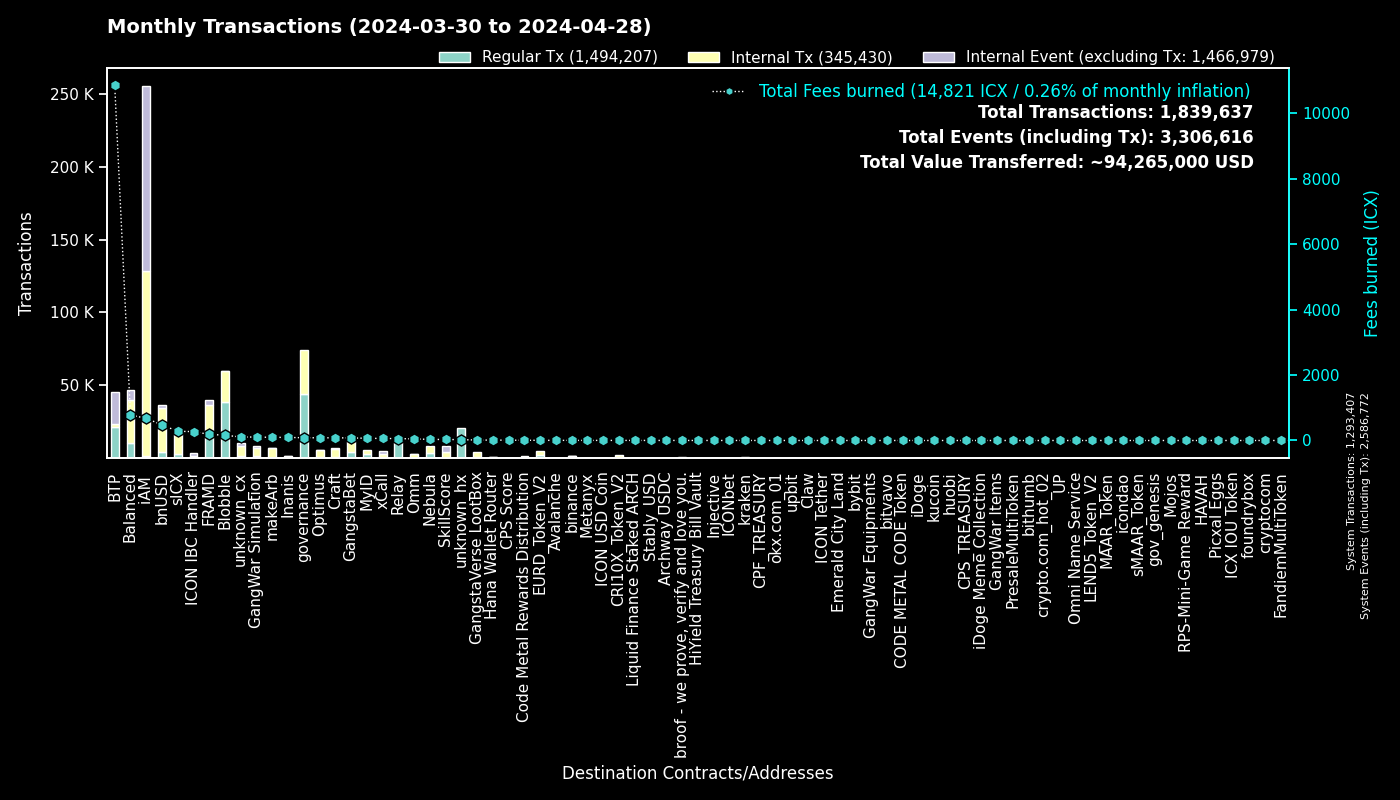

Values plotted in this chart, from the file beside it:
to, Fees burned, Regular Tx, to_def, Internal Tx, Internal Event (excluding Tx), group
0, 0.0, 1293337, System, 70, 1293365, System
cx00000000000000000000000000000000000000…, 83.76, 43945, governance, 30272, 0, governance
cxee7a00755a757e3c519a0616456030e33dc9d4…, 10804, 21282, BTP_2, 0, 21322, BTP
cxf14dea1cff7ceb29a46e6d04533a08f84441e4…, 85.8, 20304, Blobble Stake Token, 20774, 14, Blobble
cxf2ca3b655a782f39227934d37ff3b77f9b1ebc…, 75.42, 18525, Blobble, 0, 0, Blobble
cx2aa9b28a657e3121b75d3d4fe65e569398645d…, 159.2, 15881, FRAMD Token, 17901, 378, FRAMD
cxca5faa5a71d986a2e84dd7e6f5ff791d29901e…, 55.26, 11068, Relay_4, 0, 0, Relay
cx66d4d90f5f113eba575bf793570135f9b10cec…, 230.9, 5114, balanced_loans, 6628, 4049, Balanced
cx88fd7df7ddff82f7cc735c871dc519838cb235…, 476.9, 4410, bnUSD, 30264, 1871, bnUSD
cxe5c2c460364acc5f8c1d5ca925930043d8d9c9…, 15.14, 3220, GangstaBet Crown, 3326, 0, GangstaBet
cx2609b924e33ef00b648a409245c7ea394c4678…, 280.7, 2832, sICX, 16139, 867, sICX
cx85954d0dae92b63bf5cba03a59ca4ffe687bad…, 21.31, 2777, NebulaMultiToken, 3353, 0, Nebula
cx96f98f59f1dc144709fd294d4b906c74f5d709…, 5.26, 2378, EURD_Token_V2, 2378, 0, EURD_Token_V2
cxba62bb61baf8dd8b6a04633fe33806547785a0…, 58.48, 1890, MyID_3, 1886, 0, MyID
cx5a0af85407c69945eb318d4ac18e9e84218416…, 104.8, 1753, GangWar Simulation, 5015, 1352, GangWar Simulation
hxb568381d35d3e7a6383200e8a0d30310af20b9…, 2.039, 1631, binance_hot, 0, 0, binance
cx14002628a4599380f391f708843044bc93dce2…, 675.8, 1380, iAM Div, 126785, 126875, iAM
cx622bbab73698f37dbef53955fd3decffeb0b0c…, 272.5, 1330, ICON IBC Handler, 262, 1870, ICON IBC Handler
cx7e7851253fcde669a0b9d9cf55db5146d619ac…, 2.563, 1150, CRI10X_Token_V2, 1150, 0, CRI10X_Token_V2
cx694e8c9f1a05c8c3719f30d46b97697960e428…, 9.465, 1003, MyID_2, 1003, 0, MyID
cxa0af3165c08318e988cb30993b3048335b94af…, 35.46, 966, balanced_dex, 2670, 332, Balanced
cx57d7acf8b5114b787ecdd99ca460c2272e4d91…, 10.41, 855, NebulaPlanetToken, 963, 0, Nebula
cxd17316e24ee40f2ef8ed6f3a497311db1b3520…, 13.72, 824, GangstaVerse LootBox, 3764, 0, GangstaVerse LootBox
cx44250a12074799e26fdeee75648ae47e2cc842…, 171.2, 738, balanced_governance, 40, 0, Balanced
cxf61cd5a45dc9f91c15aa65831a30a90d59a096…, 92.89, 703, balanced_baln, 5069, 548, Balanced
cxa07f426062a1384bdd762afa6a87d123fbc81c…, 62.09, 643, xCall, 1976, 2271, xCall
cx28b2ec885b50c8a93da752f2d0467a67127a70…, 33.06, 626, CROWN, 3433, 182, GangstaBet
cx21e94c08c03daee80c25d8ee3ea22a20786ec2…, 102.9, 623, balanced_router, 6807, 679, Balanced
cx69bcdf1753472c1444188ec3f5188657e30c83…, 1.643, 620, broof - we prove, verify and love you., 0, 0, broof - we prove, verify and love you.
hx68646780e14ee9097085f7280ab137c3633b4b…, 0.7675, 614, kraken_hot, 0, 0, kraken
cxd82fb5d3effecd8c9071a4bba3856ad7222c4b…, 39.75, 562, Balanced Savings, 2033, 56, Balanced
cx2dc662031f3d62bcdba4f63e9bf827767c8475…, 30.87, 450, SkillScore, 3751, 3876, SkillScore
cxe971c0a92c58db502e4a224efc6ba311eb1c17…, 93.25, 449, Inanis Treasury, 899, 104, Inanis
cxe65f3286902be43e00a5013cb1dc300ec8e51f…, 96.55, 448, makeArb, 6636, 68, makeArb
cx10d59e8103ab44635190bd4139dbfd682fa2d0…, 23.41, 439, balanced_rewards, 847, 647, Balanced
hxe0b33b682705c553fd8663479f53889cf6ccfc…, 0.4925, 394, unknown_hx, 0, 0, unknown_hx
cxaa99a164586883eed0322d62a31946dfa9491f…, 28.68, 375, optimus_rewards, 795, 60, Optimus
hx85532472e789802a943bd34a8aeb86668bc232…, 0.4637, 371, okx.com_01, 0, 0, okx.com_01
cx7ecb16e4c143b95e01d05933c17cb986cfe618…, 54.9, 331, CraftRewards, 2475, 72, Craft
cx59d899fce52cadd1feb5128ff5e6672f03943e…, 2.3, 331, unknown_cx, 0, 127, unknown_cx
cx203d9cd2a669be67177e997b8948ce2c35caff…, 53.03, 322, balanced_dividends, 3370, 51, Balanced
cx28497aef34ec44ad2be9249daddfbe34b54f30…, 4.197, 299, Balanced Bribe, 299, 0, Balanced
cx917f88460d4ebec1fd656d4dbe51131a37d168…, 1.958, 290, unknown_cx, 0, 117, unknown_cx
hx1b3e781a1c802c238e30e90aa1a6cee94f9bac…, 0.3237, 259, unknown_hx, 0, 0, unknown_hx
hx6b91c8dea3114de74ecfa85908b875778c2b59…, 0.3113, 249, bybit, 0, 0, bybit
hx2f1377f549e31534bcc7d02a1ba23c1a5d289f…, 0.3013, 241, unknown_hx, 0, 0, unknown_hx
cx334db6519871cb2bfd154cec0905ced4ea142d…, 0.8464, 234, unknown_cx, 0, 0, unknown_cx
cx2e6d0fc0eca04965d06038c8406093337f085f…, 22.41, 230, Craft, 1712, 84, Craft
cx5df6645bf9e49756470808a61fd5130940c1e0…, 75.99, 214, unknown_cx, 5734, 495, unknown_cx
hxa390d24fdcba68515b492ffc553192802706a1…, 0.2612, 209, bitvavo_hot, 0, 0, bitvavo
cx9c4698411c6d9a780f605685153431dcda0460…, 2.702, 204, Auction, 906, 21, Craft
cx32743b6f4588f5c1b025c5bb732ac623493654…, 0.9044, 201, Craft, 191, 0, Craft
cx43e2eec79eb76293c298f2b17aec06097be606…, 5.597, 191, balanced_staking, 570, 49, Balanced
hxbb984f278abd66ae2155edbd91f8c87ce98411…, 0.23, 184, kucoin, 0, 0, kucoin
cx7b1843b7ef5368a080ccf59c0a9d1bdec474f9…, 9.886, 182, optimus_dividends, 1456, 0, Optimus
cx6139a27c15f1653471ffba0b4b88dc15de7e32…, 26.99, 176, gangstabet_token, 2169, 110, GangstaBet
hx133323c2e990994816b548a9e7eb080a5eac80…, 0.22, 176, unknown_hx, 0, 0, unknown_hx
cx12a58f7ab2cf2b08b426c490a91a9cb03ea051…, 10.54, 174, unknown_cx, 548, 959, unknown_cx
hx0384c56a749aac59612bc2cce65343eb4f12cc…, 0.2137, 171, unknown_hx, 0, 0, unknown_hx
hxd9fb974459fe46eb9d5a7c438f17ae6e75c0f2…, 0.21, 168, huobi, 0, 0, huobi
... 2,860 more rows
